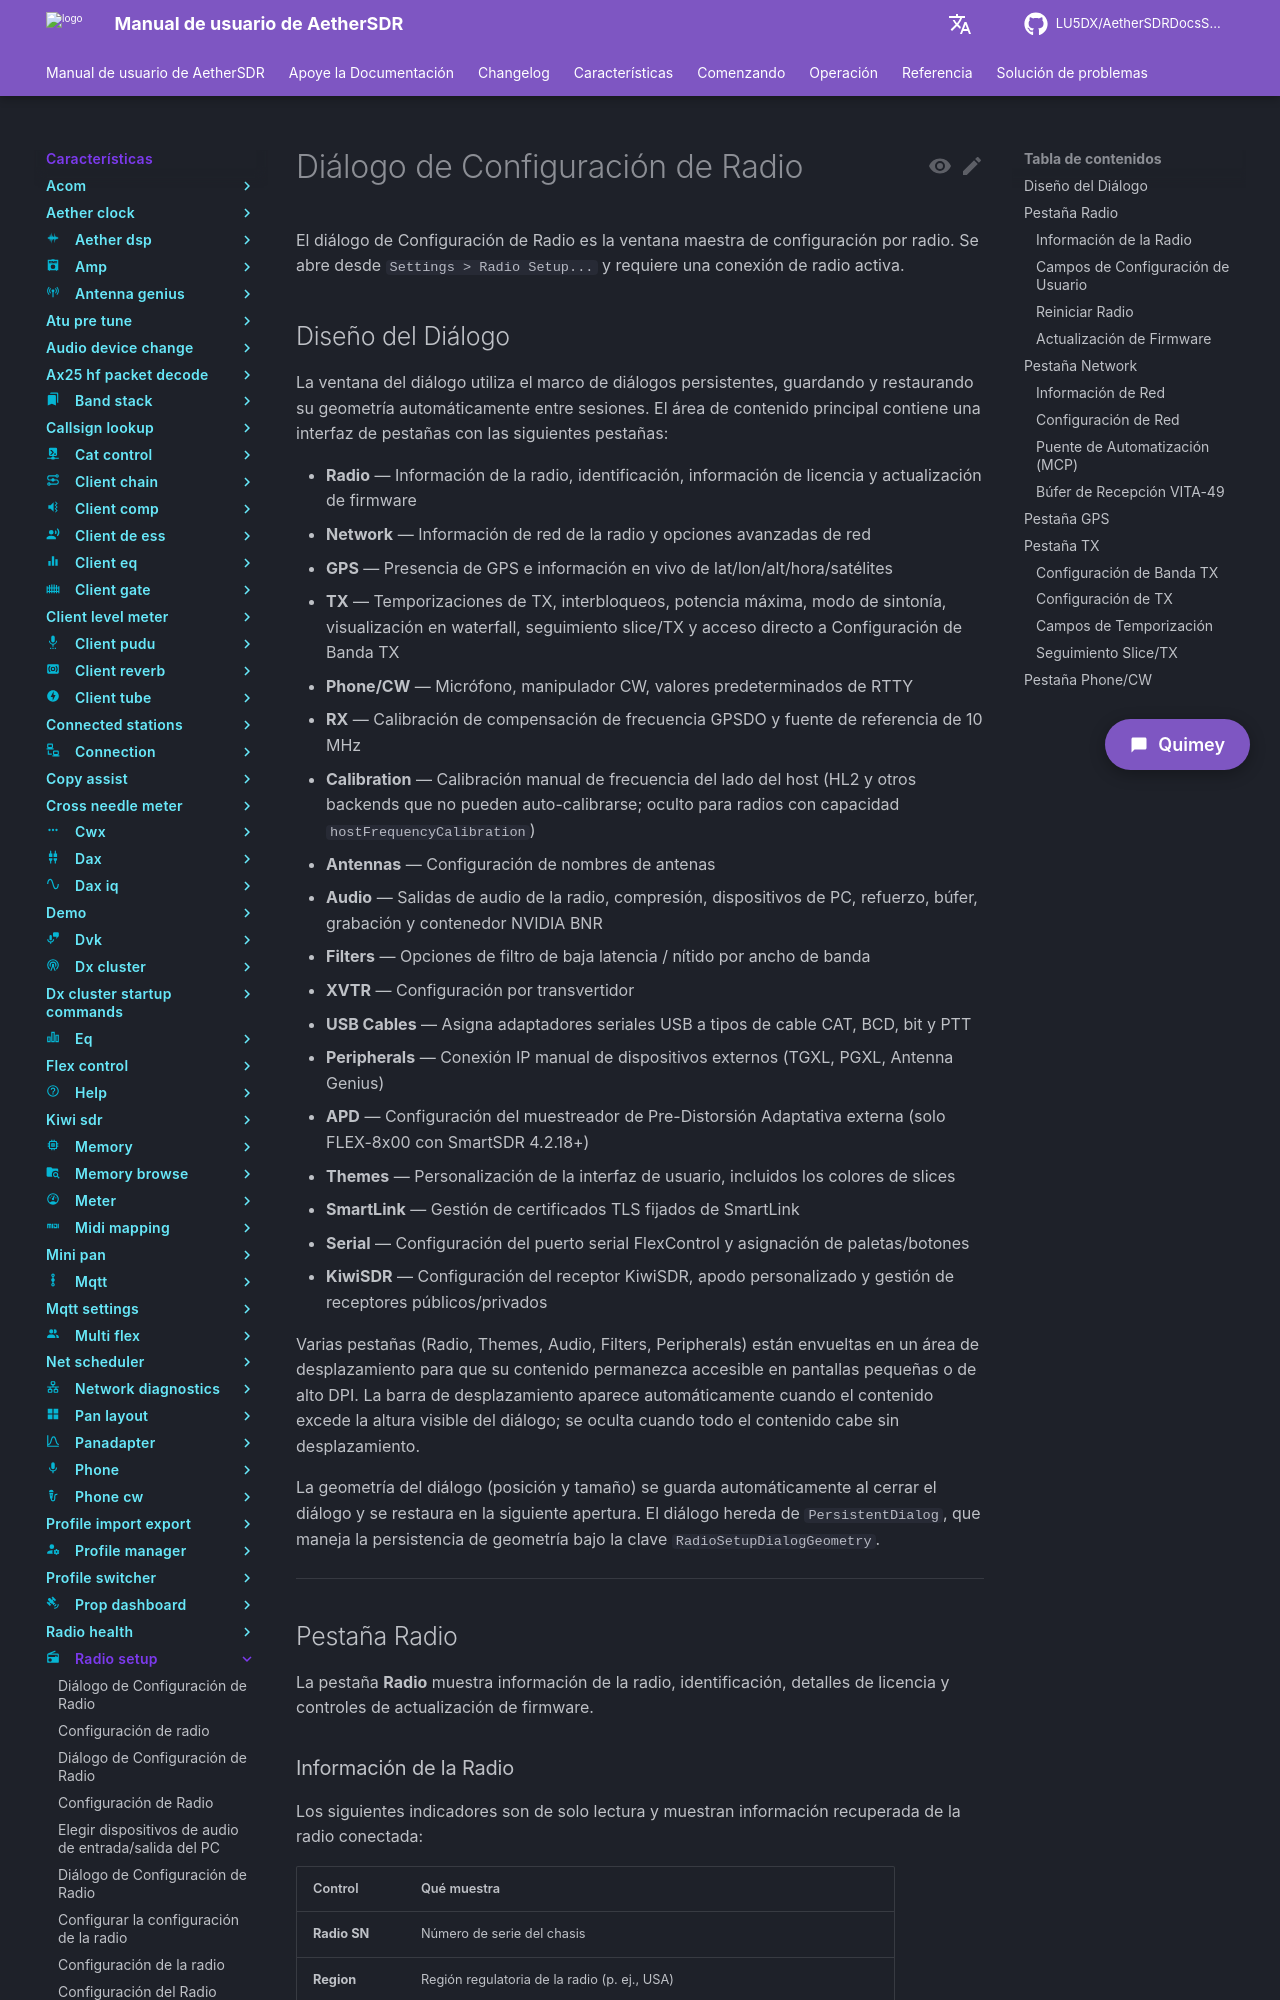

repository: LU5DX/AetherSDRDocsSpanish · page: 26.8.4/features/radio-setup/enable-auto-record-on-tx-and-pick-a-save-folder/index.html · generator: mkdocs

# Diálogo de Configuración de Radio

El diálogo de Configuración de Radio es la ventana maestra de configuración por radio. Se abre desde `Settings > Radio Setup...` y requiere una conexión de radio activa.
